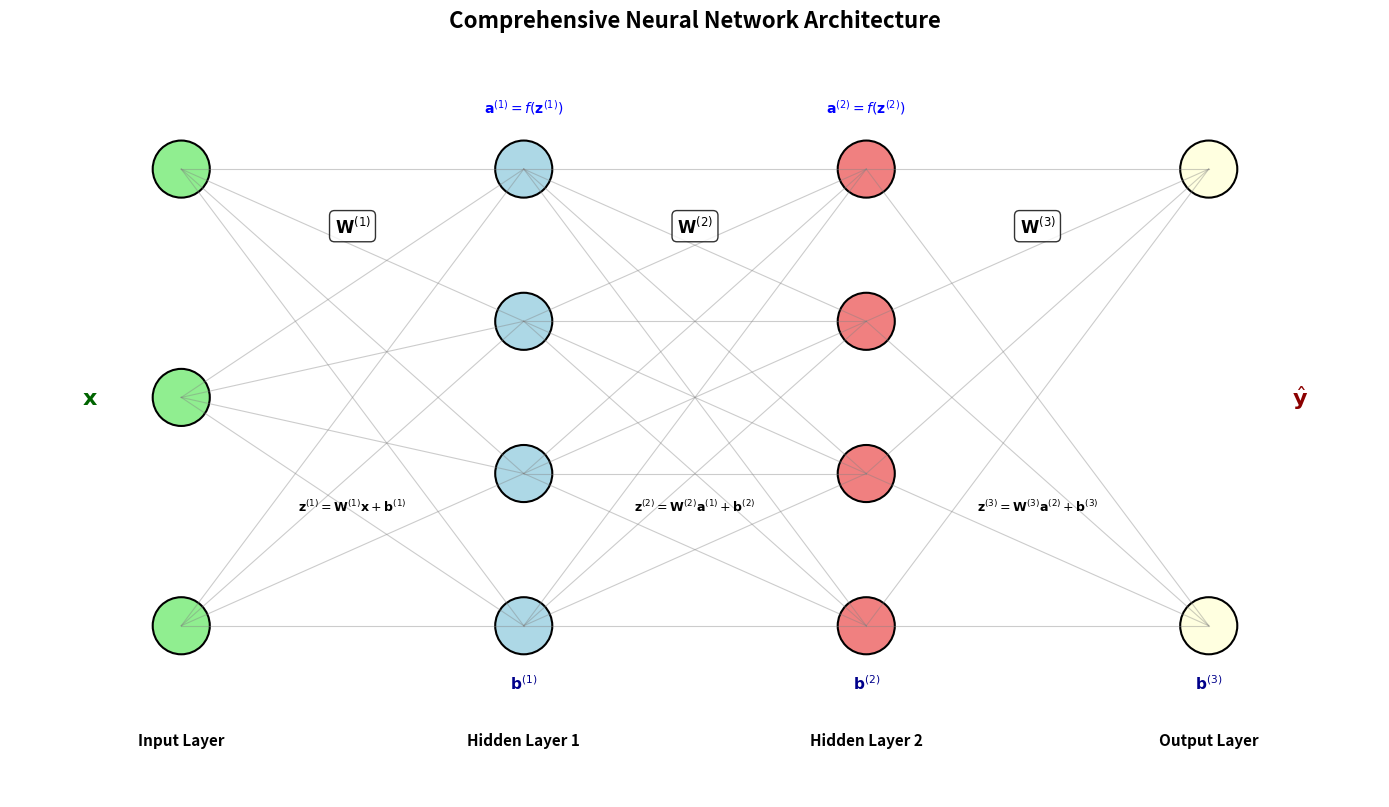

Source code (Python):
import matplotlib.pyplot as plt
import matplotlib.patches as patches
import numpy as np

fig, ax = plt.subplots(1, 1, figsize=(14, 9))

# Define layer configuration
layers = [3, 4, 4, 2]
layer_names = ['Input Layer', 'Hidden Layer 1', 'Hidden Layer 2', 'Output Layer']
layer_colors = ['lightgreen', 'lightblue', 'lightcoral', 'lightyellow']
x_positions = [1, 4, 7, 10]

# Draw neurons with color coding
neuron_positions = {}
for i, (x, n_neurons, color, name) in enumerate(zip(x_positions, layers, layer_colors, layer_names)):
    y_positions = np.linspace(-2, 2, n_neurons) if n_neurons > 1 else [0]
    neuron_positions[i] = []
    
    for j, y in enumerate(y_positions):
        circle = patches.Circle((x, y), 0.25, fill=True, color=color, 
                              ec='black', linewidth=1.5)
        ax.add_patch(circle)
        neuron_positions[i].append((x, y))
    
    # Add layer labels below
    ax.text(x, -3, name, ha='center', va='center', fontsize=11, weight='bold')

# Draw connections between layers with reduced opacity
for i in range(len(layers) - 1):
    for start_pos in neuron_positions[i]:
        for end_pos in neuron_positions[i + 1]:
            ax.plot([start_pos[0], end_pos[0]], [start_pos[1], end_pos[1]], 
                   'gray', alpha=0.4, linewidth=0.8)

# Add comprehensive weight and bias annotations
weight_annotations = [
    (2.5, 1.5, '$\\mathbf{W}^{(1)}$'),
    (5.5, 1.5, '$\\mathbf{W}^{(2)}$'),
    (8.5, 1.5, '$\\mathbf{W}^{(3)}$')
]

bias_annotations = [
    (4, -2.5, '$\\mathbf{b}^{(1)}$'),
    (7, -2.5, '$\\mathbf{b}^{(2)}$'),
    (10, -2.5, '$\\mathbf{b}^{(3)}$')
]

for x, y, label in weight_annotations:
    ax.text(x, y, label, ha='center', va='center', fontsize=12, 
           weight='bold', bbox=dict(boxstyle="round,pad=0.3", 
           facecolor='white', alpha=0.8))

for x, y, label in bias_annotations:
    ax.text(x, y, label, ha='center', va='center', fontsize=11, 
           weight='bold', color='darkblue')

# Add input and output labels
ax.text(0.2, 0, '$\\mathbf{x}$', ha='center', va='center', fontsize=16, 
        weight='bold', color='darkgreen')
ax.text(10.8, 0, '$\\hat{\\mathbf{y}}$', ha='center', va='center', fontsize=16, 
        weight='bold', color='darkred')

# Add mathematical flow annotations
ax.text(2.5, -1, '$\\mathbf{z}^{(1)} = \\mathbf{W}^{(1)}\\mathbf{x} + \\mathbf{b}^{(1)}$', 
        ha='center', fontsize=9, style='italic')
ax.text(5.5, -1, '$\\mathbf{z}^{(2)} = \\mathbf{W}^{(2)}\\mathbf{a}^{(1)} + \\mathbf{b}^{(2)}$', 
        ha='center', fontsize=9, style='italic')
ax.text(8.5, -1, '$\\mathbf{z}^{(3)} = \\mathbf{W}^{(3)}\\mathbf{a}^{(2)} + \\mathbf{b}^{(3)}$', 
        ha='center', fontsize=9, style='italic')

# Add activation function notation
ax.text(4, 2.5, '$\\mathbf{a}^{(1)} = f(\\mathbf{z}^{(1)})$', ha='center', 
        fontsize=10, weight='bold', color='blue')
ax.text(7, 2.5, '$\\mathbf{a}^{(2)} = f(\\mathbf{z}^{(2)})$', ha='center', 
        fontsize=10, weight='bold', color='blue')

ax.set_xlim(-0.5, 11.5)
ax.set_ylim(-3.5, 3)
ax.set_aspect('equal')
ax.axis('off')
ax.set_title('Comprehensive Neural Network Architecture', fontsize=16, 
             weight='bold', pad=20)

plt.tight_layout()
plt.savefig('neural_network_architecture.png', dpi=300, bbox_inches='tight', 
            facecolor='white')
plt.show()
